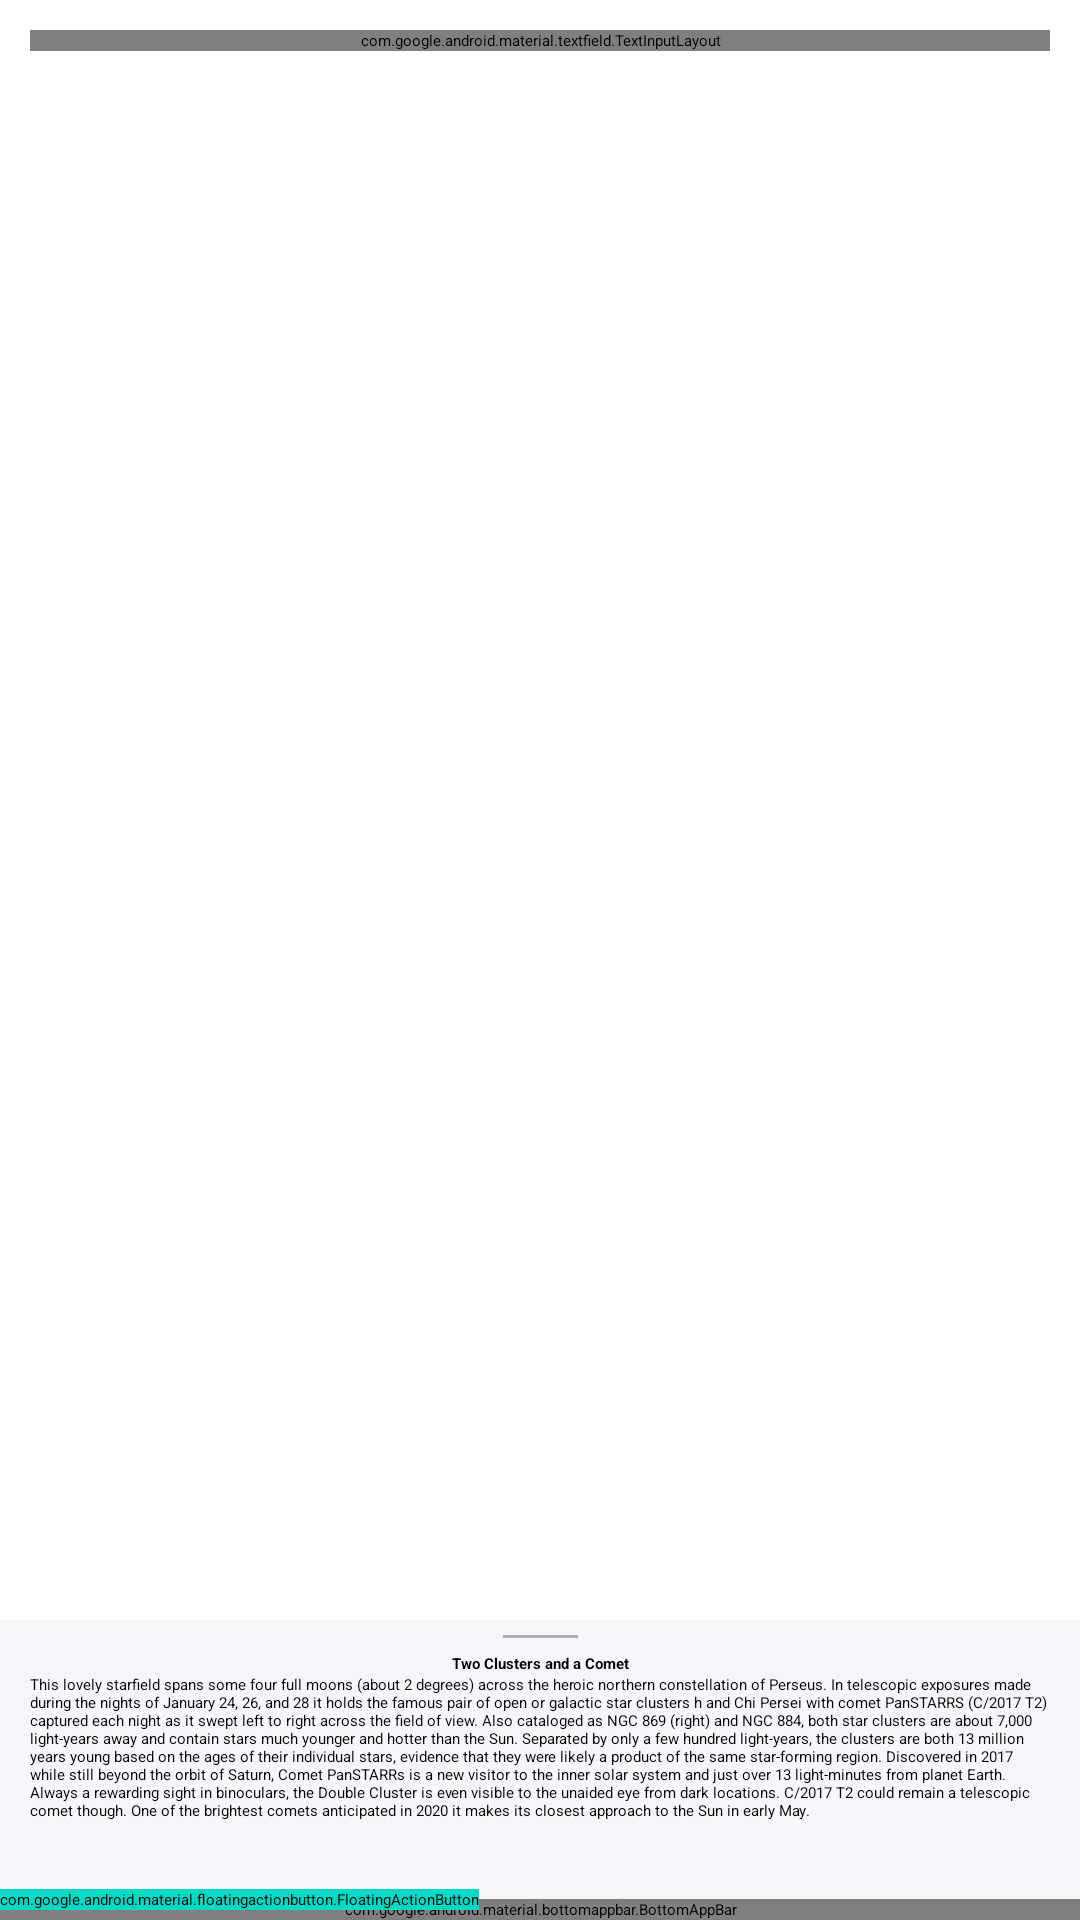

This screen was rendered from an Android layout file. Write that file and the resources it references.
<!-- AndroidManifest.xml: application theme Theme.MaterialDesign -->
<!-- res/layout/main_fragment.xml -->
<?xml version="1.0" encoding="utf-8"?>
<androidx.coordinatorlayout.widget.CoordinatorLayout xmlns:android="http://schemas.android.com/apk/res/android"
    xmlns:app="http://schemas.android.com/apk/res-auto"
    xmlns:tools="http://schemas.android.com/tools"
    android:layout_width="match_parent"
    android:layout_height="match_parent"
    tools:context=".ui.picture.PictureOfTheDayFragment">

    <androidx.core.widget.NestedScrollView
        android:layout_width="match_parent"
        android:layout_height="match_parent">

        <androidx.constraintlayout.widget.ConstraintLayout
            android:id="@+id/main"
            android:layout_width="match_parent"
            android:layout_height="match_parent"
            android:layout_marginBottom="@dimen/main_layout_margin_bottom"
            android:paddingStart="@dimen/main_layout_padding_start"
            android:paddingEnd="@dimen/main_layout_padding_end">

            <com.google.android.material.textfield.TextInputLayout
                android:id="@+id/input_layout"
                style="@style/Widget.MaterialComponents.TextInputLayout.OutlinedBox"
                android:layout_width="0dp"
                android:layout_height="wrap_content"
                android:layout_marginTop="@dimen/input_layout_margin_top"
                android:hint="@string/search_wiki"
                app:boxCornerRadiusBottomEnd="@dimen/input_edit_text_corner_radius"
                app:boxCornerRadiusBottomStart="@dimen/input_edit_text_corner_radius"
                app:boxCornerRadiusTopEnd="@dimen/input_edit_text_corner_radius"
                app:boxCornerRadiusTopStart="@dimen/input_edit_text_corner_radius"
                app:counterEnabled="true"
                app:counterMaxLength="20"
                app:endIconCheckable="true"
                app:endIconDrawable="@drawable/ic_wikipedia"
                app:endIconMode="custom"
                app:helperText="@string/wiki_helper_text"
                app:layout_constraintEnd_toEndOf="parent"
                app:layout_constraintStart_toStartOf="parent"
                app:layout_constraintTop_toTopOf="@+id/main">

                <com.google.android.material.textfield.TextInputEditText
                    android:id="@+id/input_edit_text"
                    android:layout_width="match_parent"
                    android:layout_height="wrap_content"
                    android:inputType="text" />
            </com.google.android.material.textfield.TextInputLayout>

            <com.kolumbo.materialdesign.view.EquilateralImageView
                android:id="@+id/image_view"
                android:layout_width="match_parent"
                android:layout_height="0dp"
                android:layout_gravity="center_horizontal"
                android:contentDescription="@string/photo_of_the_day_stub"
                android:scaleType="fitCenter"
                app:layout_constraintBottom_toBottomOf="@id/main"
                app:layout_constraintEnd_toEndOf="parent"
                app:layout_constraintStart_toStartOf="parent"
                app:layout_constraintTop_toBottomOf="@id/input_layout"
                app:srcCompat="@drawable/ic_no_photo_vector"
                tools:layout_editor_absoluteX="10dp" />

            <FrameLayout
                android:id="@+id/loadingLayout"
                android:layout_width="match_parent"
                android:layout_height="match_parent"
                android:background="@color/white"
                android:visibility="gone"
                tools:visibility="gone">

                <ProgressBar
                    style="?android:attr/progressBarStyleLarge"
                    android:layout_width="wrap_content"
                    android:layout_height="wrap_content"
                    android:layout_gravity="center" />
            </FrameLayout>
        </androidx.constraintlayout.widget.ConstraintLayout>
    </androidx.core.widget.NestedScrollView>

    <include layout="@layout/bottom_sheet_layout" />

    <com.google.android.material.bottomappbar.BottomAppBar
        android:id="@+id/bottom_app_bar"
        android:layout_width="match_parent"
        android:layout_height="wrap_content"
        android:layout_gravity="bottom"
        app:backgroundTint="@color/colorPrimary"
        app:fabAlignmentMode="center"
        app:fabCradleMargin="@dimen/fab_cradle_margin"
        app:fabCradleRoundedCornerRadius="@dimen/fab_cradle_rounded_corner_radius"
        app:hideOnScroll="true"
        app:layout_scrollFlags="scroll|enterAlways"
        app:navigationIcon="@drawable/ic_hamburger_menu_bottom_bar" />

    <com.google.android.material.floatingactionbutton.FloatingActionButton
        android:id="@+id/fab"
        android:layout_width="wrap_content"
        android:layout_height="wrap_content"
        android:backgroundTint="@color/colorAccent"
        app:layout_anchor="@id/bottom_app_bar"
        app:srcCompat="@drawable/ic_plus_fab"
        app:tint="#FFFFFF"
        tools:ignore="ContentDescription" />

</androidx.coordinatorlayout.widget.CoordinatorLayout>
<!-- res/layout/bottom_sheet_layout.xml (included above) -->
<?xml version="1.0" encoding="utf-8"?>
<androidx.constraintlayout.widget.ConstraintLayout xmlns:android="http://schemas.android.com/apk/res/android"
    xmlns:app="http://schemas.android.com/apk/res-auto"
    android:id="@+id/bottom_sheet_container"
    android:layout_width="match_parent"
    android:layout_height="match_parent"
    android:background="#f6f6fa"
    android:visibility="visible"
    app:behavior_hideable="true"
    app:behavior_peekHeight="@dimen/bottom_sheet_behavior_peekheight"
    app:layout_behavior="com.google.android.material.bottomsheet.BottomSheetBehavior">

    <View
        android:id="@+id/bottom_sheet_line"
        android:layout_width="@dimen/bottom_sheet_line_width"
        android:layout_height="@dimen/bottom_sheet_line_height"
        android:layout_marginTop="@dimen/bottom_sheet_line_margin_top"
        android:background="#663b4351"
        app:layout_constraintEnd_toEndOf="parent"
        app:layout_constraintStart_toStartOf="parent"
        app:layout_constraintTop_toTopOf="parent" />

    <TextView
        android:id="@+id/bottom_sheet_description_header"
        android:layout_width="wrap_content"
        android:layout_height="wrap_content"
        android:layout_marginTop="@dimen/bottom_sheet_header_margin_top"
        android:paddingStart="@dimen/bottom_sheet_header_padding_start"
        android:paddingEnd="@dimen/bottom_sheet_header_padding_end"
        android:text="@string/bottom_sheet_header_example"
        android:textColor="#000"
        android:textStyle="bold"
        app:layout_constraintEnd_toEndOf="parent"
        app:layout_constraintStart_toStartOf="parent"
        app:layout_constraintTop_toBottomOf="@+id/bottom_sheet_line" />

    <TextView
        android:id="@+id/bottom_sheet_description"
        android:layout_width="wrap_content"
        android:layout_height="wrap_content"
        android:paddingStart="@dimen/bottom_sheet_description_padding_start"
        android:paddingEnd="@dimen/bottom_sheet_description_padding_end"
        android:text="@string/bottom_sheet_description_example"
        app:layout_constraintEnd_toEndOf="parent"
        app:layout_constraintStart_toStartOf="parent"
        app:layout_constraintTop_toBottomOf="@+id/bottom_sheet_description_header" />
</androidx.constraintlayout.widget.ConstraintLayout>
<!-- resources referenced by this layout -->
<resources>
  <color name="white">#FFFFFFFF</color>
  <dimen name="bottom_sheet_behavior_peekheight">100dp</dimen>
  <dimen name="bottom_sheet_description_padding_end">10dp</dimen>
  <dimen name="bottom_sheet_description_padding_start">10dp</dimen>
  <dimen name="bottom_sheet_header_margin_top">5dp</dimen>
  <dimen name="bottom_sheet_header_padding_end">10dp</dimen>
  <dimen name="bottom_sheet_header_padding_start">10dp</dimen>
  <dimen name="bottom_sheet_line_height">1dp</dimen>
  <dimen name="bottom_sheet_line_margin_top">5dp</dimen>
  <dimen name="bottom_sheet_line_width">25dp</dimen>
  <dimen name="fab_cradle_margin">8dp</dimen>
  <dimen name="fab_cradle_rounded_corner_radius">50dp</dimen>
  <dimen name="input_edit_text_corner_radius">15dp</dimen>
  <dimen name="input_layout_margin_top">10dp</dimen>
  <dimen name="main_layout_margin_bottom">50dp</dimen>
  <dimen name="main_layout_padding_end">10dp</dimen>
  <dimen name="main_layout_padding_start">10dp</dimen>
  <string name="bottom_sheet_description_example">This lovely starfield spans some four full moons (about 2 degrees) across the heroic northern constellation of Perseus. In telescopic exposures made during the nights of January 24, 26, and 28 it holds the famous pair of open or galactic star clusters h and Chi Persei with comet PanSTARRS (C/2017 T2) captured each night as it swept left to right across the field of view. Also cataloged as NGC 869 (right) and NGC 884, both star clusters are about 7,000 light-years away and contain stars much younger and hotter than the Sun. Separated by only a few hundred light-years, the clusters are both 13 million years young based on the ages of their individual stars, evidence that they were likely a product of the same star-forming region. Discovered in 2017 while still beyond the orbit of Saturn, Comet PanSTARRs is a new visitor to the inner solar system and just over 13 light-minutes from planet Earth. Always a rewarding sight in binoculars, the Double Cluster is even visible to the unaided eye from dark locations. C/2017 T2 could remain a telescopic comet though. One of the brightest comets anticipated in 2020 it makes its closest approach to the Sun in early May.</string>
  <string name="bottom_sheet_header_example">Two Clusters and a Comet</string>
  <string name="photo_of_the_day_stub">Photo of the day</string>
  <string name="search_wiki">Найти в Википедии</string>
  <string name="wiki_helper_text">Поищите термин в википедии</string>
  <!-- not gathered from this repository: default colours our renderer supplied (Android Studio template values) -->
  <color name="colorPrimary">#FF6200EE</color>
  <color name="colorAccent">#FF03DAC5</color>
</resources>
